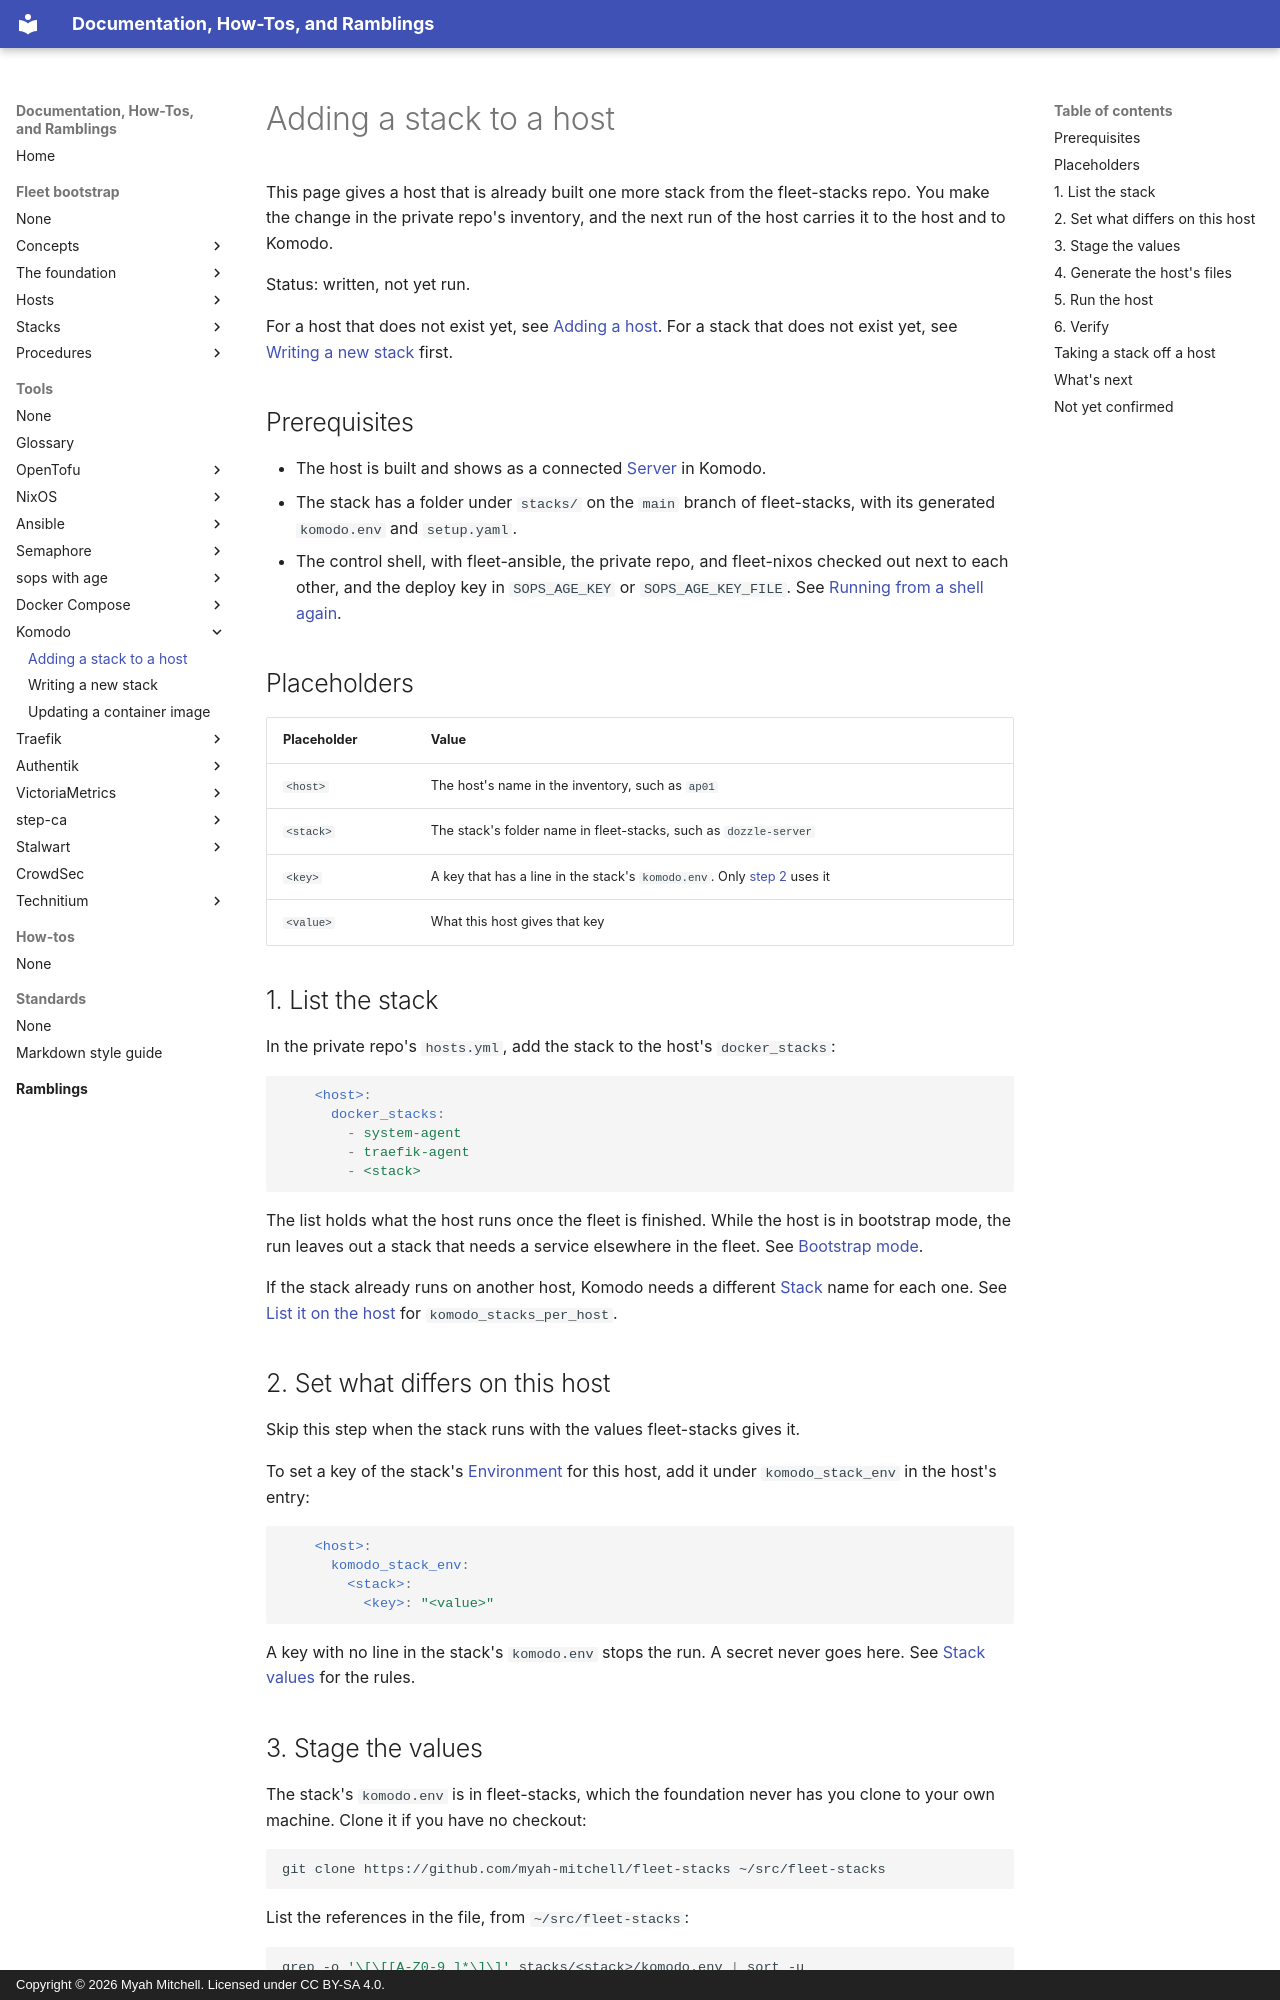

repository: myah-mitchell/docs · page: tools/komodo/add-a-stack-to-a-host/index.html · generator: mkdocs · copyright: Copyright © 2026 Myah Mitchell. Licensed under CC BY-SA 4.0.

# Adding a stack to a host

This page gives a host that is already built one more stack from the fleet-stacks repo. You make the change in the private repo's inventory, and the next run of the host carries it to the host and to Komodo.

Status: written, not yet run.

For a host that does not exist yet, see [Adding a host](../../fleet-bootstrap/procedures/add-a-host.md). For a stack that does not exist yet, see [Writing a new stack](write-a-new-stack.md) first.

## Prerequisites

- The host is built and shows as a connected [Server](index.md#server) in Komodo.
- The stack has a folder under `stacks/` on the `main` branch of fleet-stacks, with its generated `komodo.env` and `setup.yaml`.
- The control shell, with fleet-ansible, the private repo, and fleet-nixos checked out next to each other, and the deploy key in `SOPS_AGE_KEY` or `SOPS_AGE_KEY_FILE`. See [Running from a shell again](../../fleet-bootstrap/foundation/handover.md#shell-runs).

## Placeholders

| Placeholder | Value |
| --- | --- |
| `<host>` | The host's name in the inventory, such as `ap01` |
| `<stack>` | The stack's folder name in fleet-stacks, such as `dozzle-server` |
| `<key>` | A key that has a line in the stack's `komodo.env`. Only [step 2](#stack-values) uses it |
| `<value>` | What this host gives that key |

## 1. List the stack {#list}

In the private repo's `hosts.yml`, add the stack to the host's `docker_stacks`:

```yaml
    <host>:
      docker_stacks:
        - system-agent
        - traefik-agent
        - <stack>
```

The list holds what the host runs once the fleet is finished. While the host is in bootstrap mode, the run leaves out a stack that needs a service elsewhere in the fleet. See [Bootstrap mode](../../fleet-bootstrap/concepts/bootstrap-mode.md#changes).

If the stack already runs on another host, Komodo needs a different [Stack](index.md#stack) name for each one. See [List it on the host](../../fleet-bootstrap/hosts/ap01-applications.md#list) for `komodo_stacks_per_host`.

## 2. Set what differs on this host {#stack-values}

Skip this step when the stack runs with the values fleet-stacks gives it.

To set a key of the stack's [Environment](index.md#environment) for this host, add it under `komodo_stack_env` in the host's entry:

```yaml
    <host>:
      komodo_stack_env:
        <stack>:
          <key>: "<value>"
```

A key with no line in the stack's `komodo.env` stops the run. A secret never goes here. See [Stack values](../../fleet-bootstrap/concepts/fleet-private.md#stack-values) for the rules.
